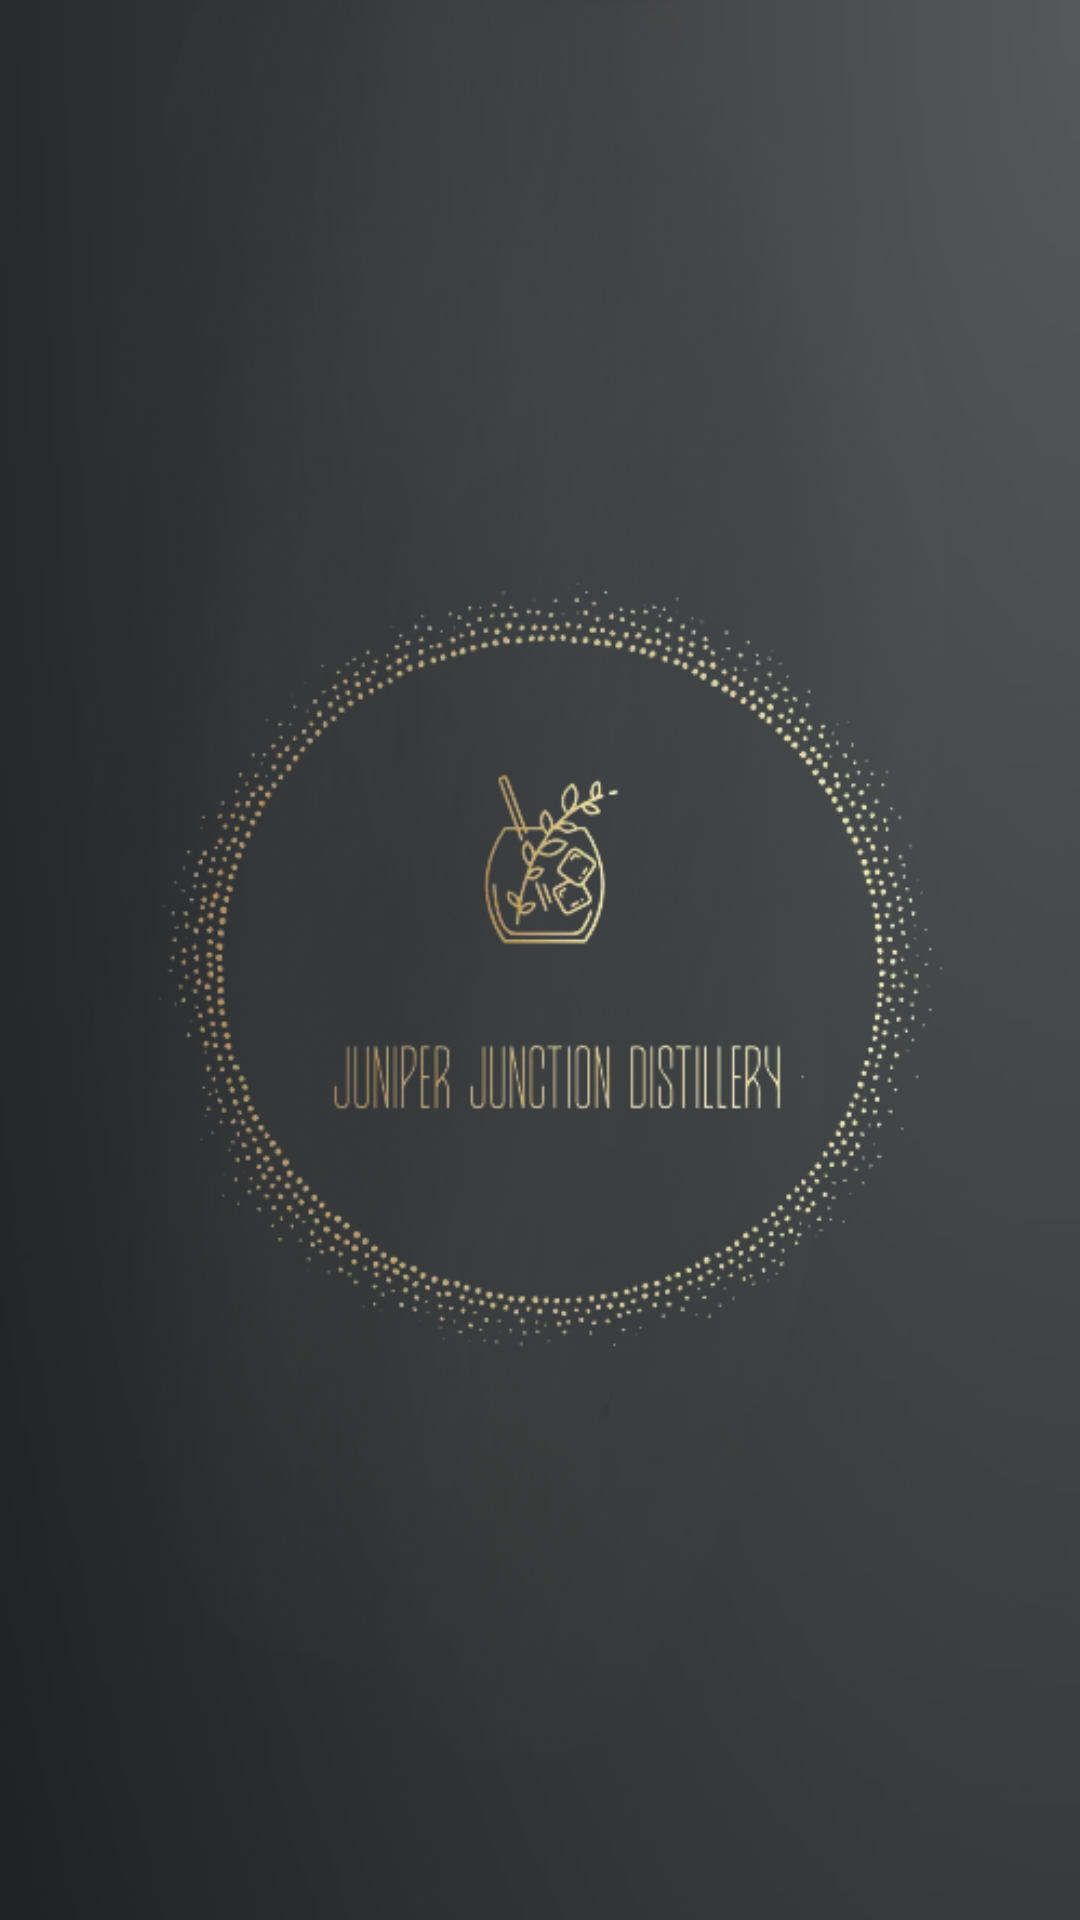

Produce the Android XML layout that renders to this screen, including the resource entries it uses.
<!-- AndroidManifest.xml: application theme Theme.JuniperJunctionDistillery -->
<!-- res/layout/activity_splash.xml -->
<?xml version="1.0" encoding="utf-8"?>
<androidx.constraintlayout.widget.ConstraintLayout xmlns:android="http://schemas.android.com/apk/res/android"
    xmlns:app="http://schemas.android.com/apk/res-auto"
    xmlns:tools="http://schemas.android.com/tools"
    android:layout_width="match_parent"
    android:layout_height="match_parent"
    android:background="@drawable/background"
    tools:context=".splash.SplashActivity">

    <ImageView
        android:id="@+id/iv_logo"
        android:src="@drawable/logo"
        android:layout_width="550dp"
        android:layout_height="550dp"
        app:layout_constraintLeft_toLeftOf="parent"
        app:layout_constraintTop_toTopOf="parent"
        app:layout_constraintBottom_toBottomOf="parent"
        app:layout_constraintRight_toRightOf="parent"
        />

</androidx.constraintlayout.widget.ConstraintLayout>
<!-- resources referenced by this layout -->
<resources>
  <!-- drawable background: png bitmap (drawable, 157126 bytes) -->
  <!-- drawable logo: png bitmap (drawable, 108433 bytes) -->
  <style name="Theme.JuniperJunctionDistillery" parent="Theme.MaterialComponents.DayNight.DarkActionBar">
          
          <item name="colorPrimary">@color/app</item>
          <item name="colorPrimaryVariant">@color/app</item>
          <item name="colorOnPrimary">@color/app</item>
          
          <item name="colorSecondary">@color/teal_200</item>
          <item name="colorSecondaryVariant">@color/teal_700</item>
          <item name="colorOnSecondary">@color/black</item>
          
          <item name="android:statusBarColor">?attr/colorPrimaryVariant</item>
          
      </style>
  <color name="app">#434446</color>
  <color name="teal_200">#FF03DAC5</color>
  <color name="teal_700">#FF018786</color>
  <color name="black">#FF000000</color>
</resources>
